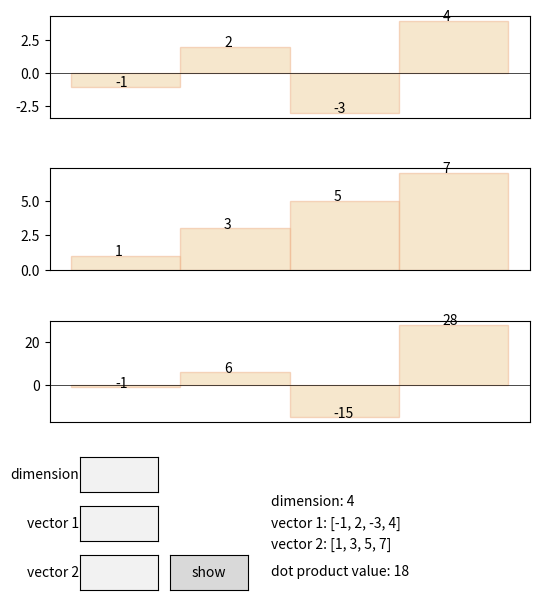

Here is the Python script that generated this plot:
from matplotlib.widgets import TextBox,Button
import matplotlib.pyplot as plt
import numpy as np

#define constants
PI = np.pi
TWOPI = 2 * np.pi

#set and adjust figure
fig, ax = plt.subplots(3, 1,
                       gridspec_kw={
                           'height_ratios':[1,1,1]},
                       figsize = (6,7))
ax[0].get_xaxis().set_visible(False)
ax[1].get_xaxis().set_visible(False)
ax[2].get_xaxis().set_visible(False)

plt.subplots_adjust(left = 0.1, bottom = 0.3, wspace = 0.2, hspace = 0.5)

#define variables
dimension = 4
v1 = [-1,2,-3,4]
v2 = [1,3,5,7]
base_v = np.arange(dimension)
bins = np.arange(dimension+1)
dot_value = np.dot(v1, v2)

#
axbox0 = plt.axes([0.15, 0.2, 0.13, 0.05])
axbox1 = plt.axes([0.15, 0.13, 0.13, 0.05])
axbox2 = plt.axes([0.15, 0.06, 0.13, 0.05])
axbutton = plt.axes([0.3 ,0.06, 0.13, 0.05])

dimension_text = plt.text(1.3,2.4,'dimension: ' + str(dimension))
v1_text = plt.text(1.3,1.8,'vector 1: ' + str(v1))
v2_text = plt.text(1.3,1.2,'vector 2: ' + str(v2))
dot_text = plt.text(1.3, 0.4, 'dot product value: ' + str(dot_value))
button = Button(axbutton, 'show')

textbox0 = TextBox(axbox0, 'dimension')
textbox1 = TextBox(axbox1, 'vector 1')
textbox2 = TextBox(axbox2, 'vector 2')

def draw():
    ax[0].axhline(0, color = 'k', linewidth = 0.5)
    ax[1].axhline(0, color = 'k', linewidth = 0.5)
    ax[2].axhline(0, color = 'k', linewidth = 0.5)
    multi = np.multiply(v1,v2)
    arr0 = ax[0].hist(base_v, bins = bins,weights = v1,alpha=0.5,
                              edgecolor='#EFB28C',
                               color='#EED19C')

    arr1 = ax[1].hist(base_v, bins = bins,weights = v2,alpha=0.5,
                              edgecolor='#EFB28C',
                               color='#EED19C')

    arr2 = ax[2].hist(base_v, bins = bins,weights = multi,alpha=0.5,
                              edgecolor='#EFB28C',
                               color='#EED19C')
    for i in range(dimension):
        ax[0].text(base_v[i]+0.4,v1[i],str(v1[i]))
        ax[1].text(base_v[i]+0.4,v2[i],str(v2[i]))
        ax[2].text(base_v[i]+0.4,multi[i],str(multi[i]))

def resetData(text):
    ax[0].cla()
    ax[1].cla()
    ax[2].cla()
    draw()

def setDimension(text):
    global dimension, v1, v2, base_v, bins, dot_value

    try:
        dimension = int(text)
        temp1 = [0] * dimension
        temp2 = [0] * dimension
        for i in range(min(len(v1), dimension)):
            temp1[i] = v1[i]
        for i in range(min(len(v2), dimension)):
            temp2[i] = v2[i]

        v1 = temp1
        v2 = temp2

        dimension_text.set_text('dimension: ' + str(dimension))
        v1_text.set_text('vector 1: ' + str(v1))
        v2_text.set_text('vector 2: ' + str(v2))
        base_v = np.arange(dimension)
        bins = np.arange(dimension+1)
        dot_value = np.dot(v1, v2)
        dot_text.set_text('dot product value: ' + str(dot_value))
    except ValueError:
        return

def setV1(text):
    global dimension, v1, v2, dot_value
    try:
        tempstr = text.split(',')
        templst = list(map(int, tempstr))
        lst = [0] * dimension
        for i in range(min(len(templst), dimension)):
            lst[i] = templst[i]
        v1 = lst
        dot_value = np.dot(v1, v2)
        v1_text.set_text('vector 1: ' + str(v1))
        dot_text.set_text('dot product value: ' + str(dot_value))
    except ValueError:
        return

def setV2(text):
    global dimension, v1, v2, dot_value
    try:
        tempstr = text.split(',')
        templst = list(map(int, tempstr))
        lst = [0] * dimension
        for i in range(min(len(templst), dimension)):
            lst[i] = templst[i]
        v2 = lst
        dot_value = np.dot(v1, v2)
        v2_text.set_text('vector 2: ' + str(v2))
        dot_text.set_text('dot product value: ' + str(dot_value))
    except ValueError:
        return

textbox0.on_submit(setDimension)
textbox1.on_submit(setV1)
textbox2.on_submit(setV2)
button.on_clicked(resetData)

draw()
plt.show()
